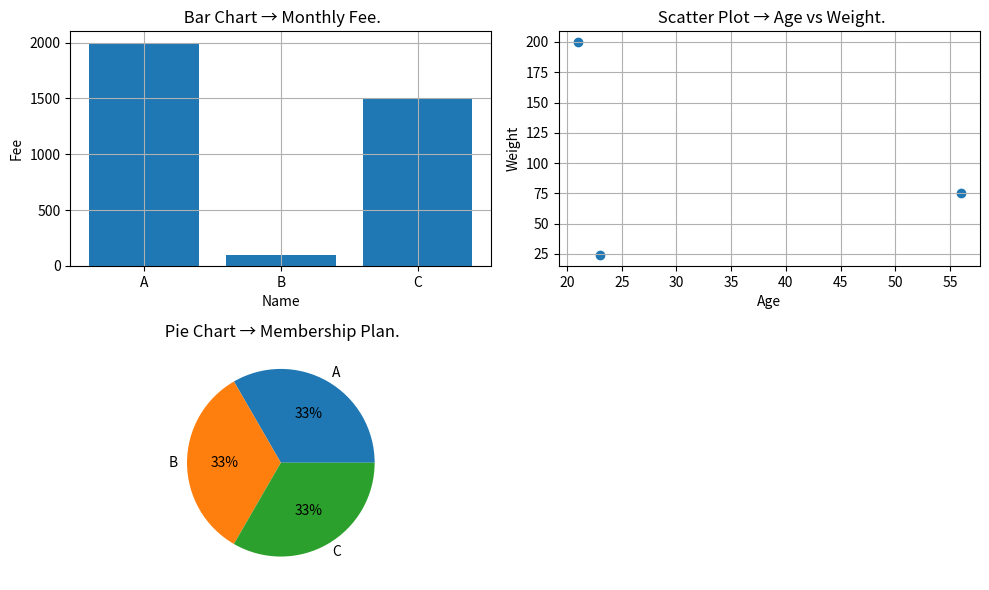

Generate this figure with matplotlib:
import pandas as pd
import matplotlib.pyplot as plt
data ={
 "Name":['A','B','C'],
 "Age":[21,23,56],
 "Weight":[200,24,75],
 "Plan":[1,1,1],
 "Fee":[2000,100,1500],
}
df=pd.DataFrame(data)
print(df)
print("Members above 30 years")
print(df[df["Age"]>30])
print("Premimum members")
print(df[df["Plan"]==1])
print("Average fee :")
print(df["Fee"].mean())
print("Max fee :")
print(df["Fee"].max())
plt.figure(figsize=(10,6))
plt.subplot(2,2,1)
plt.bar(df["Name"],df["Fee"])
plt.ylabel("Fee")
plt.xlabel("Name")
plt.title(" Bar Chart → Monthly Fee.")
plt.grid(True)
plt.subplot(2,2,2)
plt.scatter(df["Age"],df["Weight"])
plt.xlabel("Age")
plt.ylabel("Weight")
plt.title(" Scatter Plot → Age vs Weight.")
plt.grid(True)
plt.subplot(2,2,3)
plt.pie(df["Plan"],labels=df["Name"],autopct='%1.f%%')
plt.title(" Pie Chart → Membership Plan.")
plt.tight_layout()
plt.show()
